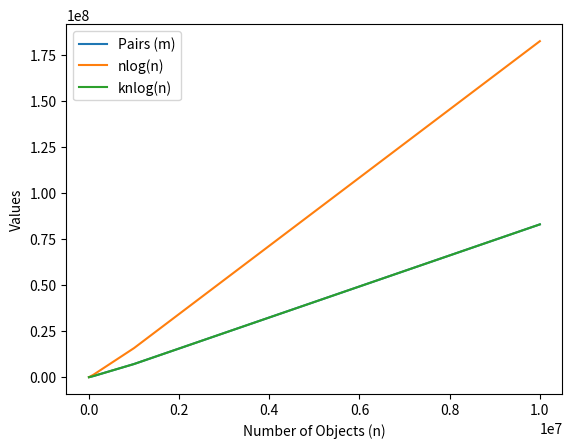

The script that saved this image:
import matplotlib.pyplot as pltn
import matplotlib.pyplot as plt

n = [10, 100, 1000, 10000, 100000, 1000000, 10000000]
m = [16, 260, 3758, 47900, 606622, 7137121, 82908866]
nlogn = [27.72588722,
         556.0681631,
         8231.64218,
         107768.7078,
         1331566.114,
         15780820.03,
         182332525.6]
k = [0.577078016,
     0.467568577,
     0.45653102,
     0.444470394,
     0.455570319,
     0.452265534,
     0.454712431]
plt.plot(n, m, label="Pairs (m)")
plt.plot(n, nlogn, label="nlog(n)")
plt.plot(n, [k[i] * nlogn[i] for i in range(len(n))], label="knlog(n)")
plt.xlabel("Number of Objects (n)")
plt.ylabel("Values")
plt.legend()
plt.show()
